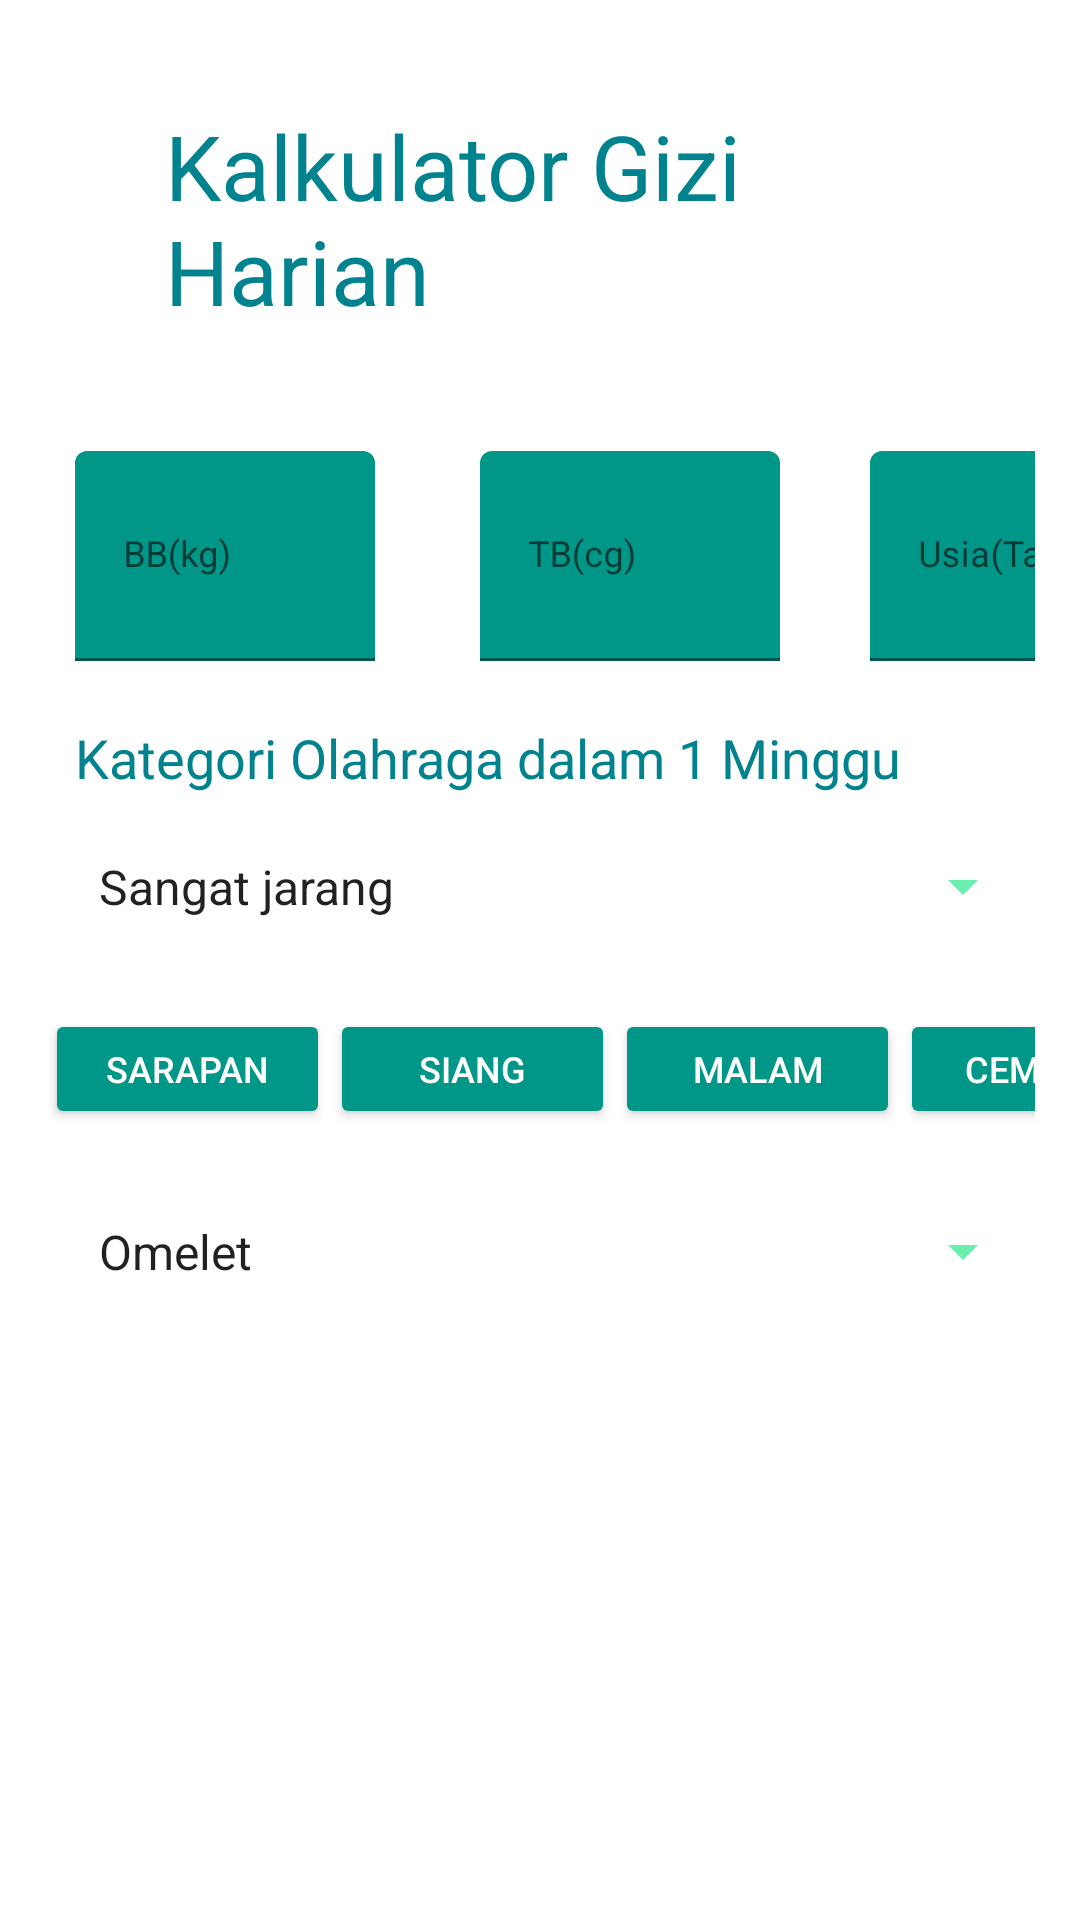

Produce the Android XML layout that renders to this screen, including the resource entries it uses.
<!-- AndroidManifest.xml: application theme Theme.TheApp -->
<!-- res/layout/activity_main2.xml -->
<?xml version="1.0" encoding="utf-8"?>
<LinearLayout xmlns:android="http://schemas.android.com/apk/res/android"
    xmlns:app="http://schemas.android.com/apk/res-auto"
    xmlns:tools="http://schemas.android.com/tools"
    android:layout_width="match_parent"
    android:layout_height="match_parent"
    android:orientation="vertical"
    android:padding="15dp"
    tools:context=".MainActivity2">


    <TextView
        android:layout_width="wrap_content"
        android:layout_height="wrap_content"
        android:layout_gravity="center"
        android:layout_marginStart="40dp"
        android:layout_marginTop="20dp"
        android:layout_marginEnd="40dp"
        android:layout_marginBottom="20dp"
        android:text="Kalkulator Gizi Harian"
        android:textColor="#00838F"
        android:textColorHighlight="#00695C"
        android:textSize="30sp" />


    <LinearLayout
        android:layout_width="match_parent"
        android:layout_height="wrap_content"
        android:layout_marginTop="20dp"
        android:layout_marginBottom="10dp"
        android:orientation="horizontal">

        <com.google.android.material.textfield.TextInputLayout
            android:layout_width="wrap_content"
            android:layout_height="wrap_content">

            <EditText
                android:id="@+id/input_BB"
                android:layout_width="100dp"
                android:layout_height="70dp"
                android:layout_marginStart="10dp"
                android:layout_marginEnd="15dp"
                android:backgroundTint="#009688"
                android:hint="BB(kg)"
                android:inputType="number"
                android:textSize="12dp" />

        </com.google.android.material.textfield.TextInputLayout>

        <com.google.android.material.textfield.TextInputLayout
            android:layout_width="wrap_content"
            android:layout_height="wrap_content">

            <EditText
                android:id="@+id/input_TB"
                android:layout_width="100dp"
                android:layout_height="70dp"
                android:layout_marginStart="20dp"
                android:layout_marginEnd="20dp"
                android:backgroundTint="#009688"
                android:hint="TB(cg)"
                android:inputType="number"
                android:textSize="12dp" />
        </com.google.android.material.textfield.TextInputLayout>

        <com.google.android.material.textfield.TextInputLayout
            android:layout_width="wrap_content"
            android:layout_height="wrap_content">

            <EditText
                android:id="@+id/input_usia"
                android:layout_width="100dp"
                android:layout_height="70dp"
                android:layout_marginStart="10dp"
                android:layout_marginEnd="10dp"
                android:backgroundTint="#009688"
                android:hint="Usia(Tahun)"
                android:inputType="number"
                android:textSize="12dp" />
        </com.google.android.material.textfield.TextInputLayout>

    </LinearLayout>

    <TextView
        android:layout_width="match_parent"
        android:layout_height="wrap_content"
        android:layout_marginStart="10dp"
        android:layout_marginTop="10dp"
        android:layout_marginEnd="20dp"
        android:text="Kategori Olahraga dalam 1 Minggu"
        android:textColor="#00838F"
        android:textColorHighlight="#00695C"
        android:textSize="18sp" />

    <Spinner
        android:id="@+id/kuantitas_olahraga"
        android:layout_width="match_parent"
        android:layout_height="wrap_content"
        android:layout_marginTop="10dp"
        android:layout_marginBottom="10dp"
        android:backgroundTint="#69F0AE"
        android:entries="@array/kuantitas_olahraga"
        android:padding="10dp" />

    <LinearLayout
        android:layout_width="match_parent"
        android:layout_height="wrap_content"
        android:layout_marginTop="10dp"
        android:layout_marginBottom="10dp"
        android:layout_centerHorizontal="true"
        android:orientation="horizontal">

        <Button
            android:layout_width="95dp"
            android:layout_height="40dp"
            android:backgroundTint="#009688"
            android:text="Sarapan"
            android:textColor="@color/white"
            android:textSize="12sp" />

        <Button
            android:layout_width="95dp"
            android:layout_height="40dp"
            android:backgroundTint="#009688"
            android:text="Siang"
            android:textColor="@color/white"
            android:textSize="12sp" />

        <Button
            android:layout_width="95dp"
            android:layout_height="40dp"
            android:backgroundTint="#009688"
            android:text="Malam"
            android:textColor="@color/white"
            android:textSize="12sp" />

        <Button
            android:layout_width="95dp"
            android:layout_height="40dp"
            android:backgroundTint="#009688"
            android:text="Cemilan"
            android:textColor="@color/white"
            android:textSize="12sp" />

    </LinearLayout>

    <Spinner
        android:id="@+id/menu_makanan"
        android:layout_width="match_parent"
        android:layout_height="wrap_content"
        android:layout_marginTop="10dp"
        android:layout_marginBottom="10dp"
        android:backgroundTint="#69F0AE"
        android:entries="@array/menu_makanan"
        android:padding="10dp" />

   //Button ADD Item

    <Button
        android:id="@+id/button_next"
        android:layout_width="match_parent"
        android:layout_height="wrap_content"
        android:layout_marginTop="200dp"
        android:layout_marginBottom="20dp"
        android:backgroundTint="#009688"
        android:text="Berikutnya"
        android:textColor="@color/white"
        android:textSize="15sp"
        android:onClick="onClick3"/>




</LinearLayout>
<!-- resources referenced by this layout -->
<resources>
  <string-array name="kuantitas_olahraga">
          <item>Sangat jarang</item>
          <item>Jarang (1-3 kali per minggu)</item>
          <item>Cukup (3-5 kali per minggu)</item>
          <item>Sering (6-7 kali per minggu</item>
          <item>Sangat Sering (sehari 2 kali)</item>
      </string-array>
  <string-array name="menu_makanan">
          <item>Omelet</item>
          <item>Capcay</item>
          <item>Bakso</item>
          <item>Soto</item>
          <item>Salad</item>
      </string-array>
  <style name="Theme.TheApp" parent="Theme.MaterialComponents.DayNight.DarkActionBar">
          
          <item name="colorPrimary">@color/design_default_color_secondary_variant</item>
          <item name="colorPrimaryVariant">@color/black</item>
          <item name="colorOnPrimary">@color/design_default_color_on_primary</item>
          
          <item name="colorSecondary">@color/dark_green</item>
          <item name="colorOnSecondary">@color/black</item>
          
          <item name="android:statusBarColor" tools:targetApi="l">?attr/colorPrimaryVariant</item>
          
      </style>
  <!-- not gathered from this repository: default colours our renderer supplied (Android Studio template values) -->
  <color name="black">#FF000000</color>
  <color name="white">#FFFFFFFF</color>
</resources>
